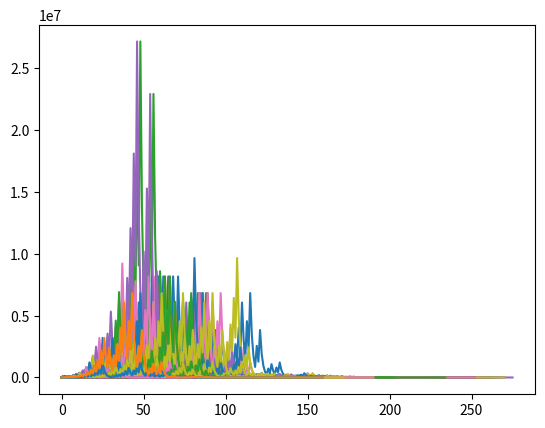
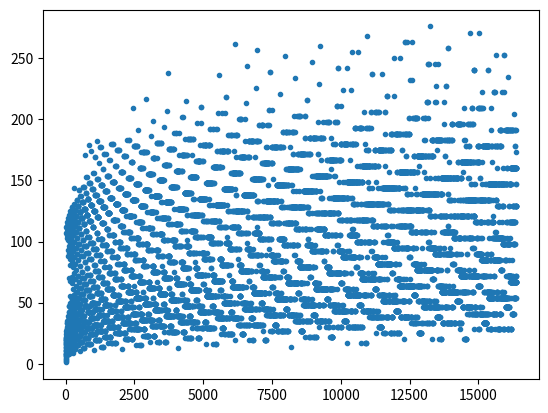

These charts were generated, in order, by the following Python code:
import numpy as np
import matplotlib.pyplot as plt

llista=[]
llistes=[]
max_elements=0
valor_maxim=0
valor_del_maxim=0

#informacio[0]=valorMaxim, informacio[1]=element que l'ha generat
informacio=[0,0]       

iteracions=[]

# Funció de Collatz (definició recursiva)
def f(x,llista,informacio):
    llista.append(x)
    x_even=x/2;
    x_odd=3*x+1
    if (x>=informacio[0]):
        informacio[0]=x
        informacio[1]=llista[0]
        
    if (x==1):
        return
    else:
        if (x % 2 != 0):
            f(x_odd,llista,informacio)
        else:
            f(x_even,llista,informacio)
            
# Calculem un rang de valors            
def rangF(minim,maxim,llista,llistes,informacio):            
    for x in range(minim,maxim):
        f(x,llista,informacio)
        iteracions.append(len(llista))
        llistes.append(llista)
        llista=[]
        
# Dibuixem un rang de valors
def drawRang():
    f, axes = plt.subplots()
    for i in range(len(llistes)):
       axes.plot(llistes[i])
    
    f, axes = plt.subplots()   

    axes.plot(iteracions,linestyle="",marker=".")
    plt.show()


rangF(1,16383,llista,llistes,informacio)
drawRang()
f(3071,llista,informacio)
# Imprimim informació
print("Valor màxim:"+str(informacio[0])
      +" assolit per x="+str(informacio[1])
      +" en "
      + str(len(llista))
      +" iteracions:\n"+str(llista))



